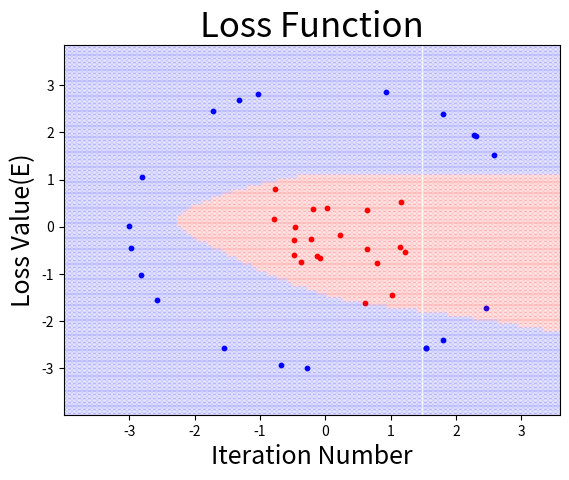

The script that saved this image:
#!/usr/bin/env python
# coding: utf-8

get_ipython().run_line_magic('matplotlib', 'inline')
import numpy as np
import matplotlib.pyplot as plt
import matplotlib.cm as cm

np.random.seed(1)
colors=("red","blue","green","gray","orange")

#Sample data
numofsam=20
#Guissian noise
std_dv=0.7
radius=3
x_center=np.random.randn(numofsam,2)*std_dv
s=np.random.uniform(0,2*np.pi,numofsam)
x1=np.sin(s)*radius
x2=np.cos(s)*radius
x_circle=np.c_[x1,x2]
X=np.vstack((x_center,x_circle))
t_group1=np.tile(0,(numofsam))
t_group2=np.tile(1,(numofsam))
T_vector=np.hstack((t_group1,t_group2))
T=np.eye(len(np.unique(T_vector)))[T_vector]

#Learning Setting
def sigmoid(x):
    return 1 / (1 + np.exp(-x))

def softmax(x):
    return np.exp(x) / np.sum(np.exp(x), axis=1, keepdims=True)

def cross_entropy(Y,T):
    return -np.sum(T*np.log(Y+1e-7))

dimention = 5
W1=np.random.randn(2,dimention)
W2=np.random.randn(dimention,2)
B1=np.random.randn(1,dimention)
B2=np.random.randn(1,2)
eta=0.001
iteration=2000
E_save=np.array([])

#Learning
for i in range(iteration):
    #Forward propergation
    H=sigmoid(np.dot(X,W1)+B1)
    Y=softmax(np.dot(H,W2)+B2)
    #--Back poropergation
    E=cross_entropy(Y,T)
    E_save=np.append(E_save,E)
    dW2=np.dot(H.T,Y-T)
    dB2=np.sum(Y-T,axis=0,keepdims=True)
    dW1=np.dot(X.T,H*(1-H)*np.dot(Y-T,W2.T))
    dB1=np.sum(H*(1-H)*np.dot(Y-T,W2.T), axis=0, keepdims=True)
    W1=W1-eta*dW1
    W2=W2-eta*dW2
    B1=B1-eta*dB1
    B2=B2-eta*dB2
#Grid Setting
x1_min=X[:,0].min()-1
x1_max=X[:,0].max()+1
x2_min=X[:,1].min()-1
x2_max=X[:,1].max()+1
x1_grid=np.linspace(x1_min,x1_max,100)                 
x2_grid=np.linspace(x2_min,x2_max,100)
xx,yy=np.meshgrid(x1_grid,x2_grid)
X_grid=np.c_[xx.reshape(-1),yy.reshape(-1)]
H_grid=sigmoid(np.dot(X_grid,W1)+B1)
Y_grid=softmax(np.dot(H_grid,W2)+B2)
Y_vector=np.argmax(Y_grid,axis=1)
Y=np.eye(len(np.unique(Y_vector)))[Y_vector]

#plot
for i in np.unique(T_vector):
    plt.scatter(x=X[T_vector==i,0],y=X[T_vector==i,1],s=10,c=colors[i])
for i in np.unique(Y_vector):
    plt.scatter(x=X_grid[Y_vector==i,0],y=X_grid[Y_vector==i,1],s=10,c=colors[i],alpha=0.1)
plt.title("Learning result",fontsize=25)
plt.xlabel("X1",fontsize=18)
plt.ylabel("X2",fontsize=18)
plt.xlim(x1_min,x1_max)
plt.ylim(x2_min,x2_max)
plt.show()

plt.plot(E_save)
plt.title("Loss Function",fontsize=25)
plt.xlabel("Iteration Number",fontsize=18)
plt.ylabel("Loss Value(E)",fontsize=18)
plt.show()

